Photos from the image-classification dataset "CRC_NEW_DATASET" in the GitHub repository Aditya1Jhaveri/Colorectal-Cancer-Tissue-Classification. Its 9 classes are: ADI nlm, BACK nlm, DEB nlm, LYM nlm, MUC nlm, MUS nlm, NORM nlm, STR nlm, TUM nlm.

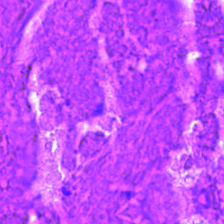
Label: DEB nlm

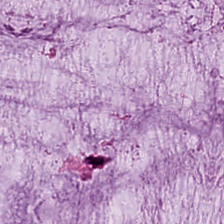
Label: MUC nlm

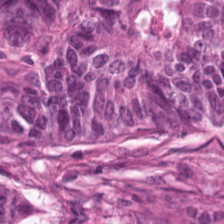
Label: TUM nlm

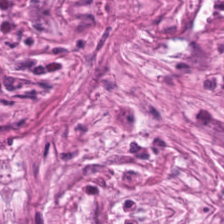
Label: STR nlm

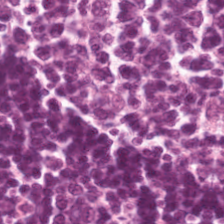
Label: LYM nlm

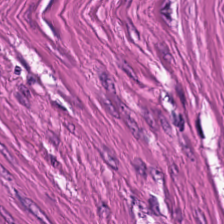
Label: MUS nlm
